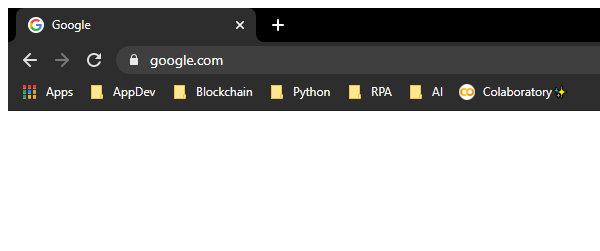
Task: Robotic Enterprise Framework - Manipulating Excel Data
Workflow: CloseAllApplications

Step 1: Close Window 'chrome.exe  Google' in window 'Google' (chrome.exe)
